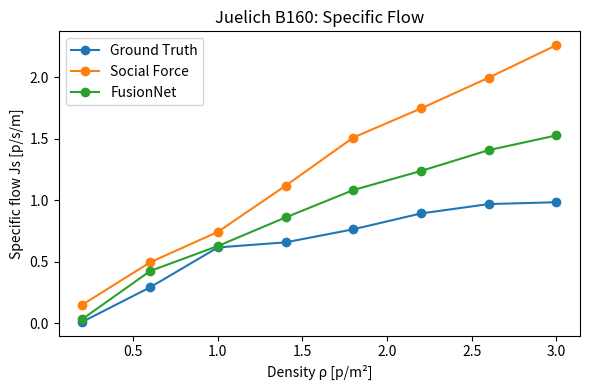
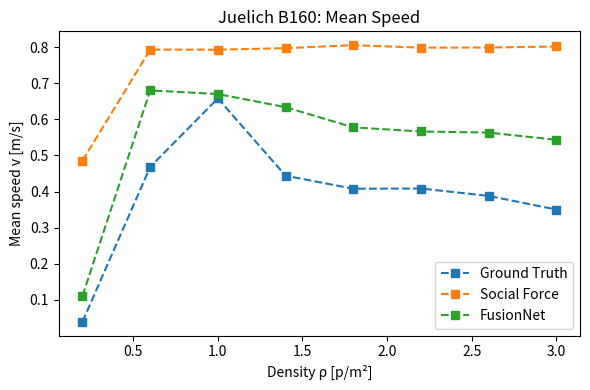

Python code for these plots, in order:
import matplotlib.pyplot as plt
import numpy as np
from pathlib import Path

class FlowPlotter:
    @staticmethod
    def plot_flow_curve(flow_data: dict, out_path: str | Path, title: str = "Fundamental Diagram"):
        """
        flow_data: dict returned by FlowCurveEvaluator.evaluate_flow_curve()
                   must contain keys: rho_bins, Js_bins, v_bins
        out_path: path to save figure (str or Path)
        """
        rho = np.array(flow_data.get("rho_bins", []))
        Js  = np.array(flow_data.get("Js_bins", []))
        v   = np.array(flow_data.get("v_bins", []))

        fig, ax1 = plt.subplots(figsize=(6,4))
        color1 = "tab:blue"
        color2 = "tab:orange"

        ax1.set_title(title)
        ax1.set_xlabel("Density ρ [p/m²]")

        # Specific flow curve
        ax1.set_ylabel("Specific flow Js [p/s/m]", color=color1)
        ax1.plot(rho, Js, "o-", color=color1, label="Js vs ρ")
        ax1.tick_params(axis="y", labelcolor=color1)

        # Speed curve on secondary axis
        ax2 = ax1.twinx()
        ax2.set_ylabel("Mean speed v [m/s]", color=color2)
        ax2.plot(rho, v, "s--", color=color2, label="v vs ρ")
        ax2.tick_params(axis="y", labelcolor=color2)

        fig.tight_layout()
        out_path = Path(out_path)
        out_path.parent.mkdir(parents=True, exist_ok=True)
        plt.savefig(out_path, dpi=200)
        plt.close(fig)

    @staticmethod
    def plot_flow_comparison(flow_dict: dict[str, dict], out_dir: str | Path, title_prefix: str = "Comparison"):
        out_dir = Path(out_dir)
        out_dir.mkdir(parents=True, exist_ok=True)

        # --- Specific flow comparison ---
        plt.figure(figsize=(6, 4))
        for name, data in flow_dict.items():
            rho = np.array(data.get("rho_bins", []))
            Js = np.array(data.get("Js_bins", []))
            plt.plot(rho, Js, "o-", label=name)
        plt.xlabel("Density ρ [p/m²]")
        plt.ylabel("Specific flow Js [p/s/m]")
        plt.title(f"{title_prefix}: Specific Flow")
        plt.legend()
        plt.tight_layout()
        plt.savefig(out_dir / "comparison_specific_flow.png", dpi=200)
        plt.close()

        # --- Mean speed comparison ---
        plt.figure(figsize=(6, 4))
        for name, data in flow_dict.items():
            rho = np.array(data.get("rho_bins", []))
            v = np.array(data.get("v_bins", []))
            plt.plot(rho, v, "s--", label=name)
        plt.xlabel("Density ρ [p/m²]")
        plt.ylabel("Mean speed v [m/s]")
        plt.title(f"{title_prefix}: Mean Speed")
        plt.legend()
        plt.tight_layout()
        plt.savefig(out_dir / "comparison_mean_speed.png", dpi=200)
        plt.close()


if __name__ == "__main__":
    # --- Hardcoded flow data from your evaluations ---
    flow_data_gt = {
        "rho_bins": [0.2, 0.6, 1.0, 1.4, 1.8, 2.2, 2.6, 3.0],
        "Js_bins":  [0.0121826, 0.2926330, 0.6171399, 0.6582007, 0.7646258, 0.8934096, 0.9698081, 0.9847630],
        "v_bins":   [0.0389844, 0.4682128, 0.6582826, 0.4440419, 0.4078004, 0.4084158, 0.3879232, 0.3501380],
    }

    flow_data_sf = {
        "rho_bins": [0.2, 0.6, 1.0, 1.4, 1.8, 2.2, 2.6, 3.0],
        "Js_bins":  [0.1518033, 0.4959836, 0.7437219, 1.1188734, 1.5110240, 1.7478206, 1.9981855, 2.2629983],
        "v_bins":   [0.4857705, 0.7935738, 0.7933033, 0.7975302, 0.8058795, 0.7990037, 0.7992742, 0.8021805],
    }

    flow_data_fn = {
        "rho_bins": [0.2, 0.6, 1.0, 1.4, 1.8, 2.2, 2.6, 3.0],
        "Js_bins":  [0.0346790, 0.4252265, 0.6284698, 0.8609584, 1.0837007, 1.2392292, 1.4086873, 1.5282018],
        "v_bins":   [0.1109729, 0.6803624, 0.6703678, 0.6339670, 0.5779737, 0.5665048, 0.5634749, 0.5433607],
    }

    comparison_dict = {
        "Ground Truth": flow_data_gt,
        "Social Force": flow_data_sf,
        "FusionNet": flow_data_fn,
    }

    out_dir = "outputs"

    # Example: comparison plots
    FlowPlotter.plot_flow_comparison(comparison_dict, out_dir, title_prefix="Juelich B160")
